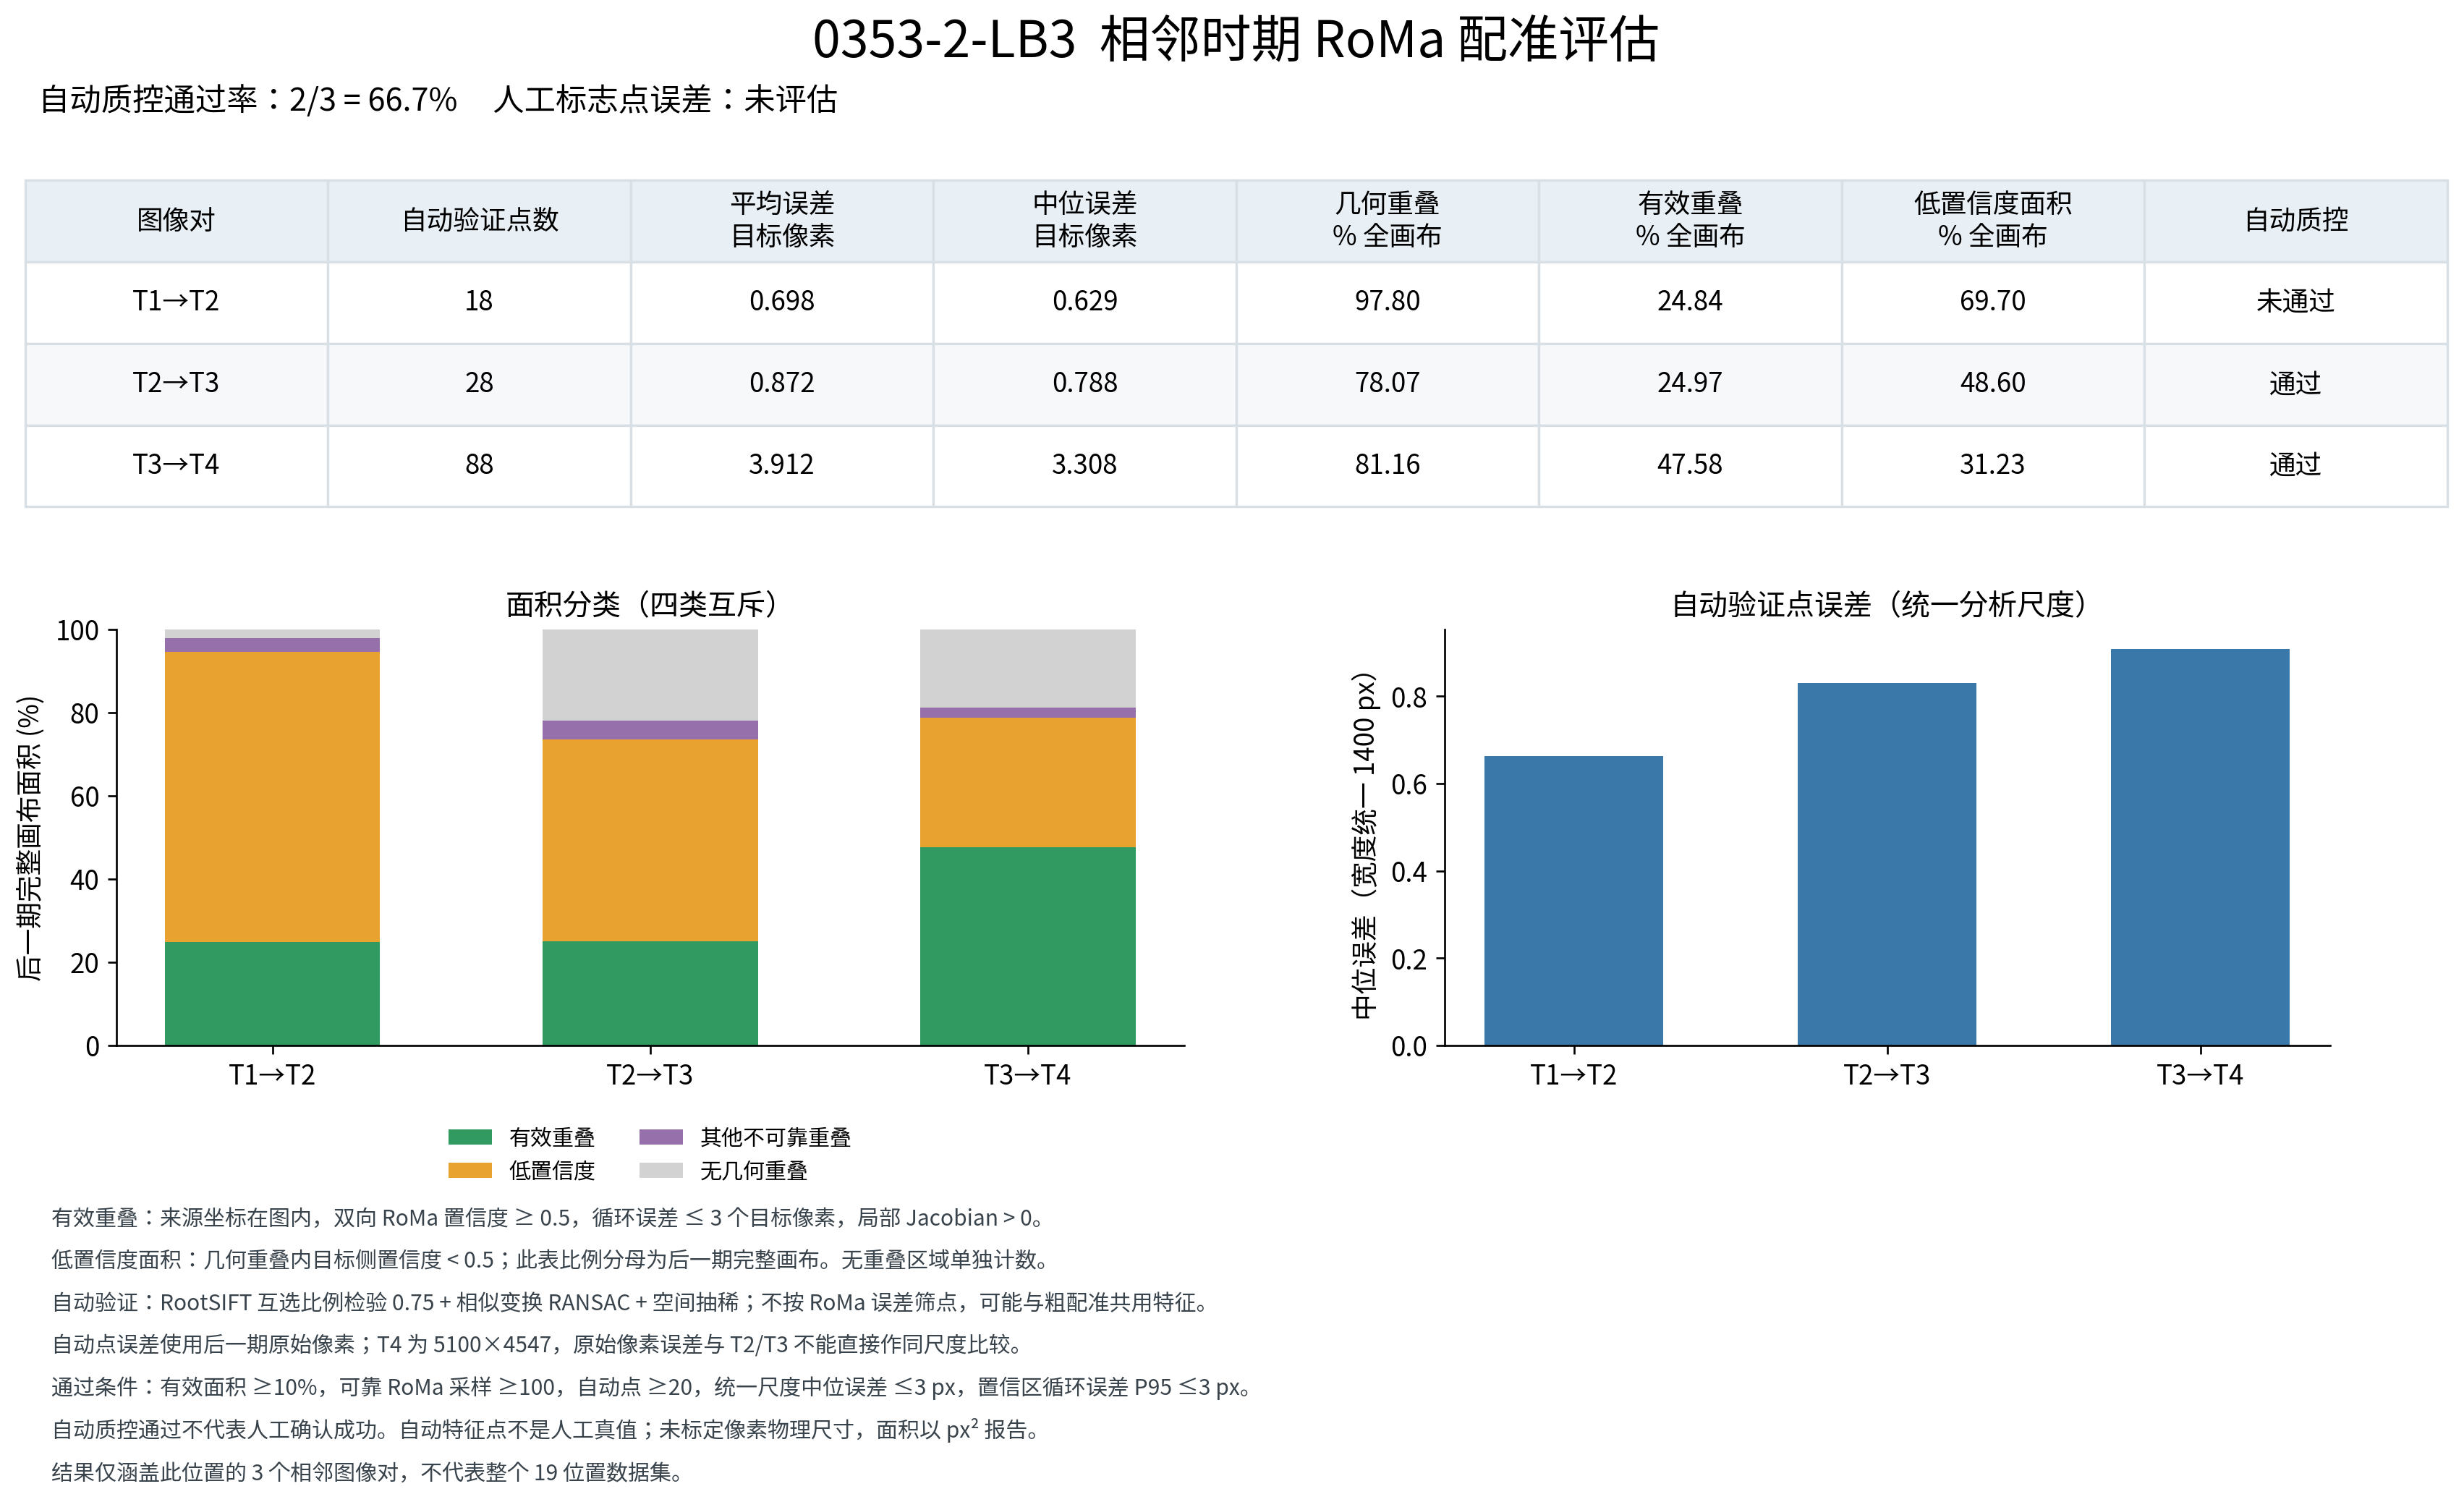

Source data for this figure (header and first rows):
pair, target_width, target_height, automatic_qc_pass, human_landmark_TRE, automatic_validation_points, automatic_point_mean_target_px, automatic_point_median_target_px, automatic_point_rmse_target_px, automatic_point_p95_target_px, automatic_point_median_at_target_width14…, geometric_overlap_pixels, geometric_overlap_pct_target, effective_overlap_pixels, effective_overlap_pct_target, low_confidence_overlap_pixels, low_confidence_overlap_pct_target, low_confidence_pct_geometric_overlap, low_confidence_full_canvas_pixels, low_confidence_full_canvas_pct, other_unreliable_overlap_pixels, other_unreliable_overlap_pct_target, nonoverlap_pixels, nonoverlap_pct_target
T1→T2, 1328, 1184, False, 未评估（无人工标志点）, 18, 0.6979, 0.6289, 0.8307, 1.55, 0.6629, 1537690, 97.8, 390512, 24.84, 1095984, 69.7, 71.27, 1130646, 71.91, 51194, 3.256, 34662, 2.204
T2→T3, 1328, 1184, True, 未评估（无人工标志点）, 28, 0.8716, 0.788, 1.02, 1.94, 0.8307, 1227576, 78.07, 392579, 24.97, 764177, 48.6, 62.25, 1108944, 70.53, 70820, 4.504, 344776, 21.93
T3→T4, 5100, 4547, True, 未评估（无人工标志点）, 88, 3.912, 3.308, 4.77, 9.173, 0.9079, 18820263, 81.16, 11032659, 47.58, 7241147, 31.23, 38.48, 11610584, 50.07, 546457, 2.356, 4369437, 18.84
